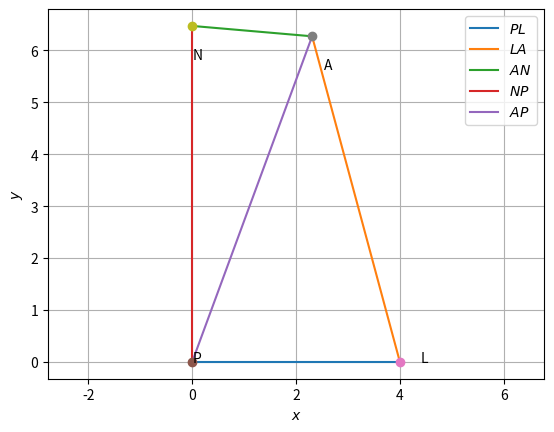

Write the Python code that produced this figure.
# -*- coding: utf-8 -*-
"""Assignment2.ipynb

Automatically generated by Colaboratory.

Original file is located at
    https://colab.research.google.com/<link-removed>
"""

import numpy as np


def dir_vec(A,B):
  return B-A

def norm_vec(A,B):
  return np.matmul(omat, dir_vec(A,B))

#Generate line points
#def line_gen(A,B):
#  len =10
#  dim = A.shape[0]
#  x_AB = np.zeros((dim,len))
#  lam_1 = np.linspace(0,1,len)
#  for i in range(len):
#    temp1 = A + lam_1[i]*(B-A)
#    x_AB[:,i]= temp1.T
#  return x_AB

#Generate line intercepts
def line_icepts(n,c):
  e1 = np.array([1,0]) 
  e2 = np.array([0,1]) 
  A = c*e1/(n@e1)
  B = c*e2/(n@e2)
  return A,B

#Generate line points
def line_dir_pt(m,A,k1,k2):
  len =10
  dim = A.shape[0]
  x_AB = np.zeros((dim,len))
  lam_1 = np.linspace(k1,k2,len)
  for i in range(len):
    temp1 = A + lam_1[i]*m
    x_AB[:,i]= temp1.T
  return x_AB
#Generate line points

def line_norm_eq(n,c,k):
  len =10
  dim = n.shape[0]
  m = omat@n
  m = m/np.linalg.norm(m)
#  x_AB = np.zeros((dim,2*len))
  x_AB = np.zeros((dim,len))
  lam_1 = np.linspace(k[0],k[1],len)
#  print(lam_1)
#  lam_2 = np.linspace(0,k2,len)
  if c==0:
    for i in range(len):
      temp1 = lam_1[i]*m
      x_AB[:,i]= temp1.T
  else:
    A,B = line_icepts(n,c)
    for i in range(len):
      temp1 = A + lam_1[i]*m
      x_AB[:,i]= temp1.T
#    temp2 = B + lam_2[i]*m
#    x_AB[:,i+len]= temp2.T
  return x_AB

#def line_dir_pt(m,A, dim):
#  len = 10
#  dim = A.shape[0]
#  x_AB = np.zeros((dim,len))
#  lam_1 = np.linspace(0,10,len)
#  for i in range(len):
#    temp1 = A + lam_1[i]*m
#    x_AB[:,i]= temp1.T
#  return x_AB


#Generate line points
def line_gen(A,B):
  len =10
  x_AB = np.zeros((2,len))
  lam_1 = np.linspace(0,1,len)
  for i in range(len):
    temp1 = A + lam_1[i]*(B-A)
    x_AB[:,i]= temp1.T
  return x_AB

#Foot of the Altitude
def alt_foot(A,B,C):
  m = B-C
  n = np.matmul(omat,m) 
  N=np.vstack((m,n))
  p = np.zeros(2)
  p[0] = m@A 
  p[1] = n@B
  #Intersection
  P=np.linalg.inv(N.T)@p
  return P

#Intersection of two lines
def line_intersect(n1,c1,n2,c2):
  N=np.vstack((n1,n2))
  p = np.array([c1,c2]) 
  #Intersection
  P=np.linalg.inv(N)@p
#  P=np.linalg.inv(N.T)@p
  return P

#Radius and centre of the circumcircle
#of triangle ABC
def ccircle(A,B,C):
  p = np.zeros(2)
  n1 = dir_vec(B,A)
  p[0] = 0.5*(np.linalg.norm(A)**2-np.linalg.norm(B)**2)
  n2 = dir_vec(C,B)
  p[1] = 0.5*(np.linalg.norm(B)**2-np.linalg.norm(C)**2)
  #Intersection
  N=np.vstack((n1,n2))
  O=np.linalg.inv(N)@p
  r = np.linalg.norm(A -O)
  return O,r

#Radius and centre of the incircle
#of triangle ABC
def icentre(A,B,C,k1,k2):
  p = np.zeros(2)
  t = norm_vec(B,C)
  n1 = t/np.linalg.norm(t)
  t = norm_vec(C,A)
  n2 = t/np.linalg.norm(t)
  t = norm_vec(A,B)
  n3 = t/np.linalg.norm(t)
  p[0] = n1@B- k1*n2@C
  p[1] = n2@C- k2*n3@A
  N=np.vstack((n1-k1*n2,n2-k2*n3))
  I=np.matmul(np.linalg.inv(N),p)
  r = n1@(I-B)
  #Intersection
  return I,r

def mult_line(A_I,b_z,k,m):
 for i in range(m):
  if i == 0:
    x = line_norm_eq(A_I[i,:],b_z[i],k[i,:])
  elif i == 1:
    y = line_norm_eq(A_I[i,:],b_z[i],k[i,:])
    z = np.vstack((x[None], y[None]))
  else:
    x = line_norm_eq(A_I[i,:],b_z[i],k[i,:])
    z = np.vstack((z,x[None]))
 return z

dvec = np.array([-1,1]) 
#Orthogonal matrix
omat = np.array([[0,1],[-1,0]])

import numpy as np
import matplotlib.pyplot as plt



P = np.array([0,0]) 
L = np.array([4,0]) 
A = np.array([2.31,6.27]) 
N = np.array([0,6.47]) 

#Generating all lines
x_PL = line_gen(P,L)
x_LA = line_gen(L,A)
x_AN = line_gen(A,N)
x_NP = line_gen(N,P)
x_AP = line_gen(A,P)


#Plotting all lines
plt.plot(x_PL[0,:],x_PL[1,:],label='$PL$')
plt.plot(x_LA[0,:],x_LA[1,:],label='$LA$')
plt.plot(x_AN[0,:],x_AN[1,:],label='$AN$')
plt.plot(x_NP[0,:],x_NP[1,:],label='$NP$')
plt.plot(x_AP[0,:],x_AP[1,:],label='$AP$')




plt.plot(P[0], P[1], 'o')
plt.text(P[0] * (1 + 0.1), P[1] * (1 - 0.1) , 'P')
plt.plot(L[0], L[1], 'o')
plt.text(L[0] * (1 + 0.1), L[1] * (1 - 0.1) , 'L')
plt.plot(A[0], A[1], 'o')
plt.text(A[0] * (1 + 0.1), A[1] * (1 - 0.1) , 'A')
plt.plot(N[0], N[1], 'o')
plt.text(N[0] * (1 - 0.3), N[1] * (1 - 0.1) , 'N')



plt.xlabel('$x$')
plt.ylabel('$y$')
plt.legend(loc='best')
plt.grid()
plt.axis('equal')